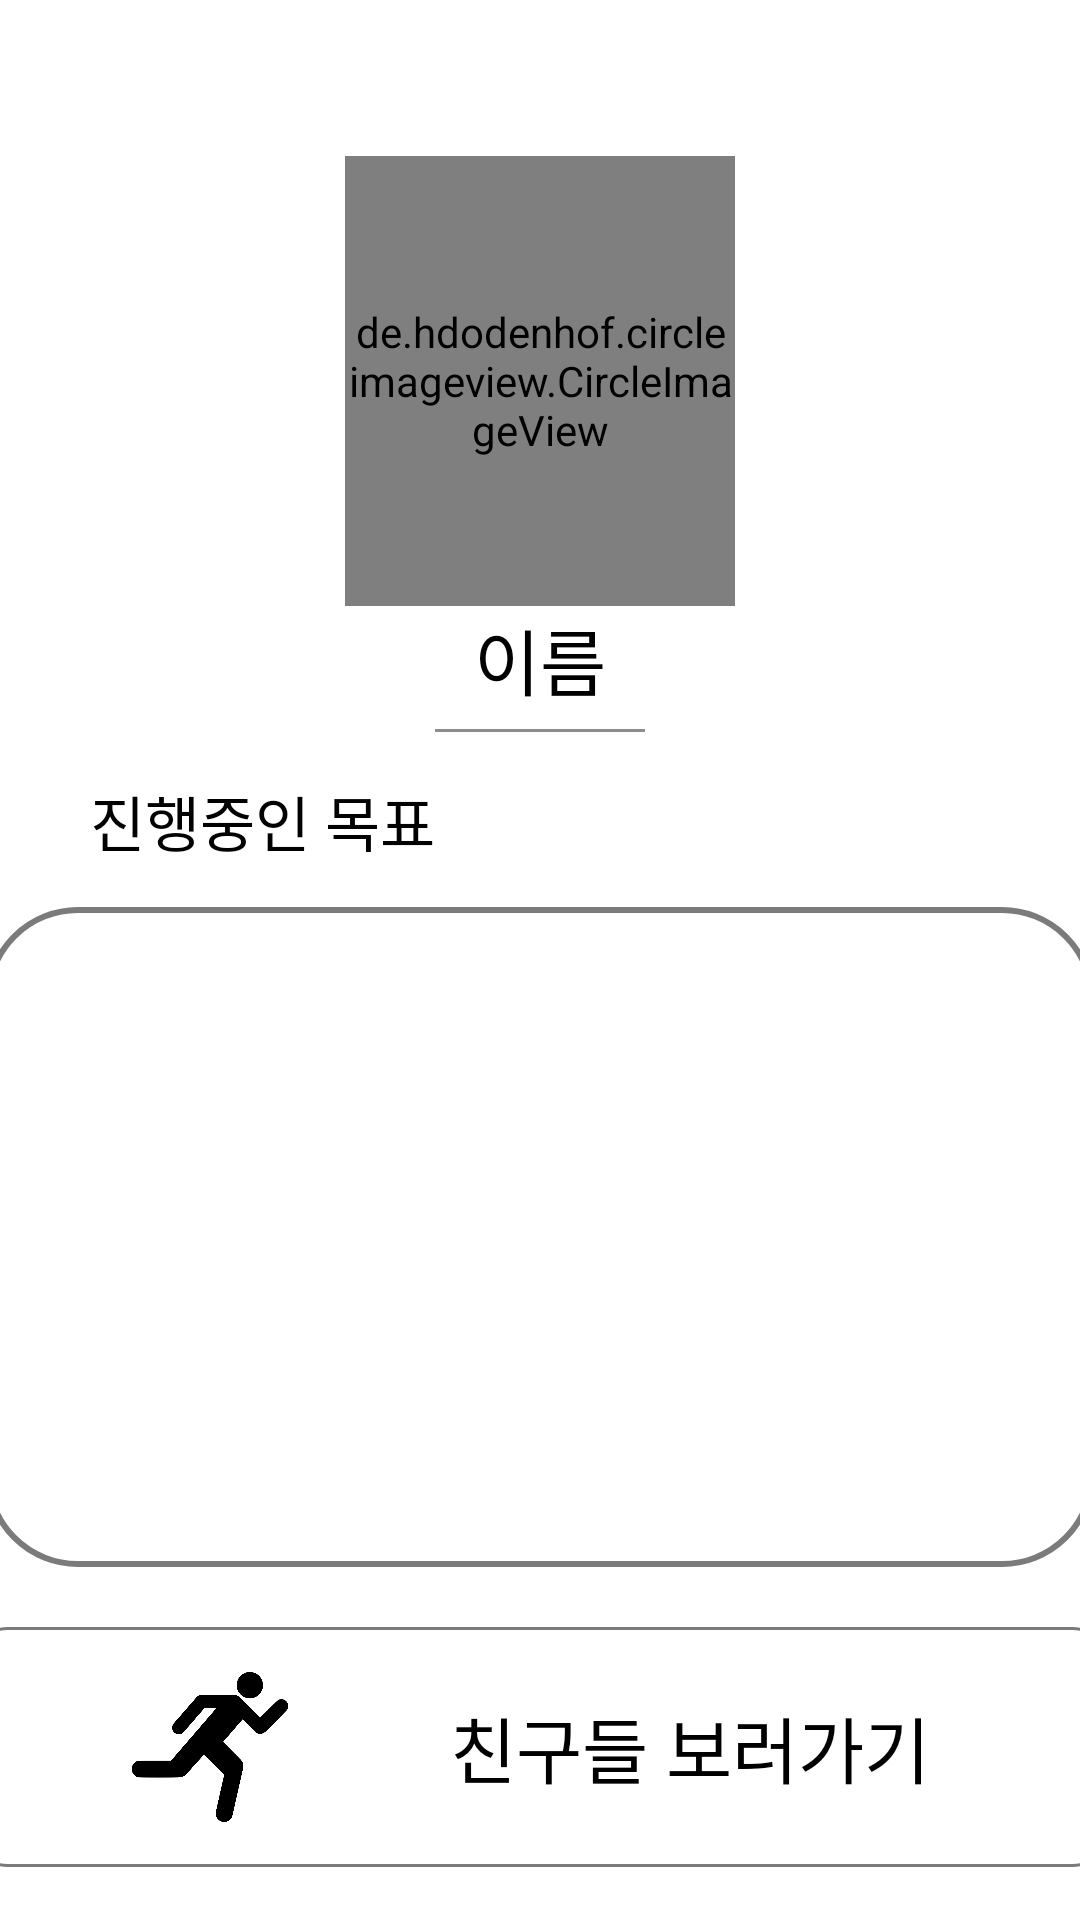

Layout XML and referenced resources for this Android screen:
<!-- AndroidManifest.xml: application theme AppTheme.StatusBar -->
<!-- res/layout/activity_freiend_detail.xml -->
<?xml version="1.0" encoding="utf-8"?>
<LinearLayout xmlns:app="http://schemas.android.com/apk/res-auto"
    android:orientation="vertical"
    xmlns:android="http://schemas.android.com/apk/res/android"
    android:layout_width="match_parent"
    android:layout_height="match_parent">


    <ImageView
        android:id="@+id/imageView3"
        android:layout_width="50dp"
        android:layout_height="35dp"
        android:layout_gravity="right"
        android:layout_marginTop="13dp"
        app:srcCompat="@drawable/more" />

    <de.hdodenhof.circleimageview.CircleImageView
        android:id="@+id/profile_image"
        android:layout_width="130dp"
        android:layout_height="150dp"
        android:layout_gravity="center"
        android:layout_marginTop="4dp"
        android:src="@drawable/profileuser" />

    <TextView
        android:id="@+id/user_name"
        android:layout_width="wrap_content"
        android:layout_height="wrap_content"
        android:layout_gravity="center"
        android:layout_marginBottom="6dp"
        android:text="이름"
        android:textColor="@color/black"
        android:textSize="24sp" />

    <View
        android:layout_width="70dp"
        android:layout_height="1dp"
        android:layout_gravity="center"
        android:background="@color/dark_grey" />


    <TextView
        android:id="@+id/textView9"
        android:layout_width="wrap_content"
        android:layout_height="wrap_content"
        android:layout_marginStart="30dp"
        android:layout_marginTop="15dp"
        android:textColor="@color/black"
        android:text="진행중인 목표"
        android:textSize="20sp" />

    <LinearLayout
        android:layout_width="370dp"
        android:layout_height="220dp"
        android:layout_gravity="center"
        android:layout_marginTop="14dp"
        android:background="@drawable/layout_backgroud"
        android:orientation="vertical">

        <ListView
            android:id="@+id/goal_list"
            android:layout_width="360dp"
            android:layout_height="200dp"
            android:layout_gravity="center"
            android:layout_marginTop="8dp"
            android:layout_marginBottom="8dp"
            android:divider="#CDCBC2" />

    </LinearLayout>

    <LinearLayout
        android:id="@+id/go_friend"
        android:layout_width="380dp"
        android:layout_gravity="center"
        android:layout_height="80dp"
        android:layout_marginTop="20dp"
        android:background="@drawable/layout_backgroud_item"
        android:orientation="horizontal">

        <ImageView
            android:id="@+id/imageView4"
            android:layout_width="100dp"
            android:layout_height="50dp"
            android:layout_gravity="center_vertical"
            android:layout_weight="1"
            android:src="@drawable/run" />

        <TextView
            android:id="@+id/textView8"
            android:layout_width="wrap_content"
            android:layout_height="wrap_content"
            android:layout_gravity="center_vertical"
            android:layout_weight="1"
            android:textColor="@color/black"
            android:text="친구들 보러가기"
            android:textSize="24sp" />
    </LinearLayout>


</LinearLayout>
<!-- resources referenced by this layout -->
<resources>
  <color name="black">#000000</color>
  <color name="dark_grey">#8E8D8D</color>
  <!-- drawable layout_backgroud (drawable) -->
  <?xml version="1.0" encoding="utf-8"?>
   <shape
  xmlns:android="http://schemas.android.com/apk/res/android"
  android:shape="rectangle">
  <solid android:color="#ffffff" />
  <stroke android:color="#AA3A3A3A" android:width="2dp" />
  <corners android:radius="30dp" />
  </shape>
  <!-- drawable layout_backgroud_item (drawable) -->
  <?xml version="1.0" encoding="utf-8"?>
  <shape
      xmlns:android="http://schemas.android.com/apk/res/android"
      android:shape="rectangle">
      <solid android:color="#ffffff" />
      <stroke android:color="#AA3A3A3A" android:width="1dp" />
      <corners android:radius="12dp" />
  </shape>
  <!-- drawable run: png bitmap (drawable, 29542 bytes) -->
  <style name="AppTheme.StatusBar" parent="Theme.MaterialComponents.Light.NoActionBar">
          
          <item name="android:statusBarColor" tools:targetApi="lollipop">#467b47</item>
          
          <item name="android:windowLightStatusBar" tools:targetApi="m">false</item>
      </style>
</resources>
